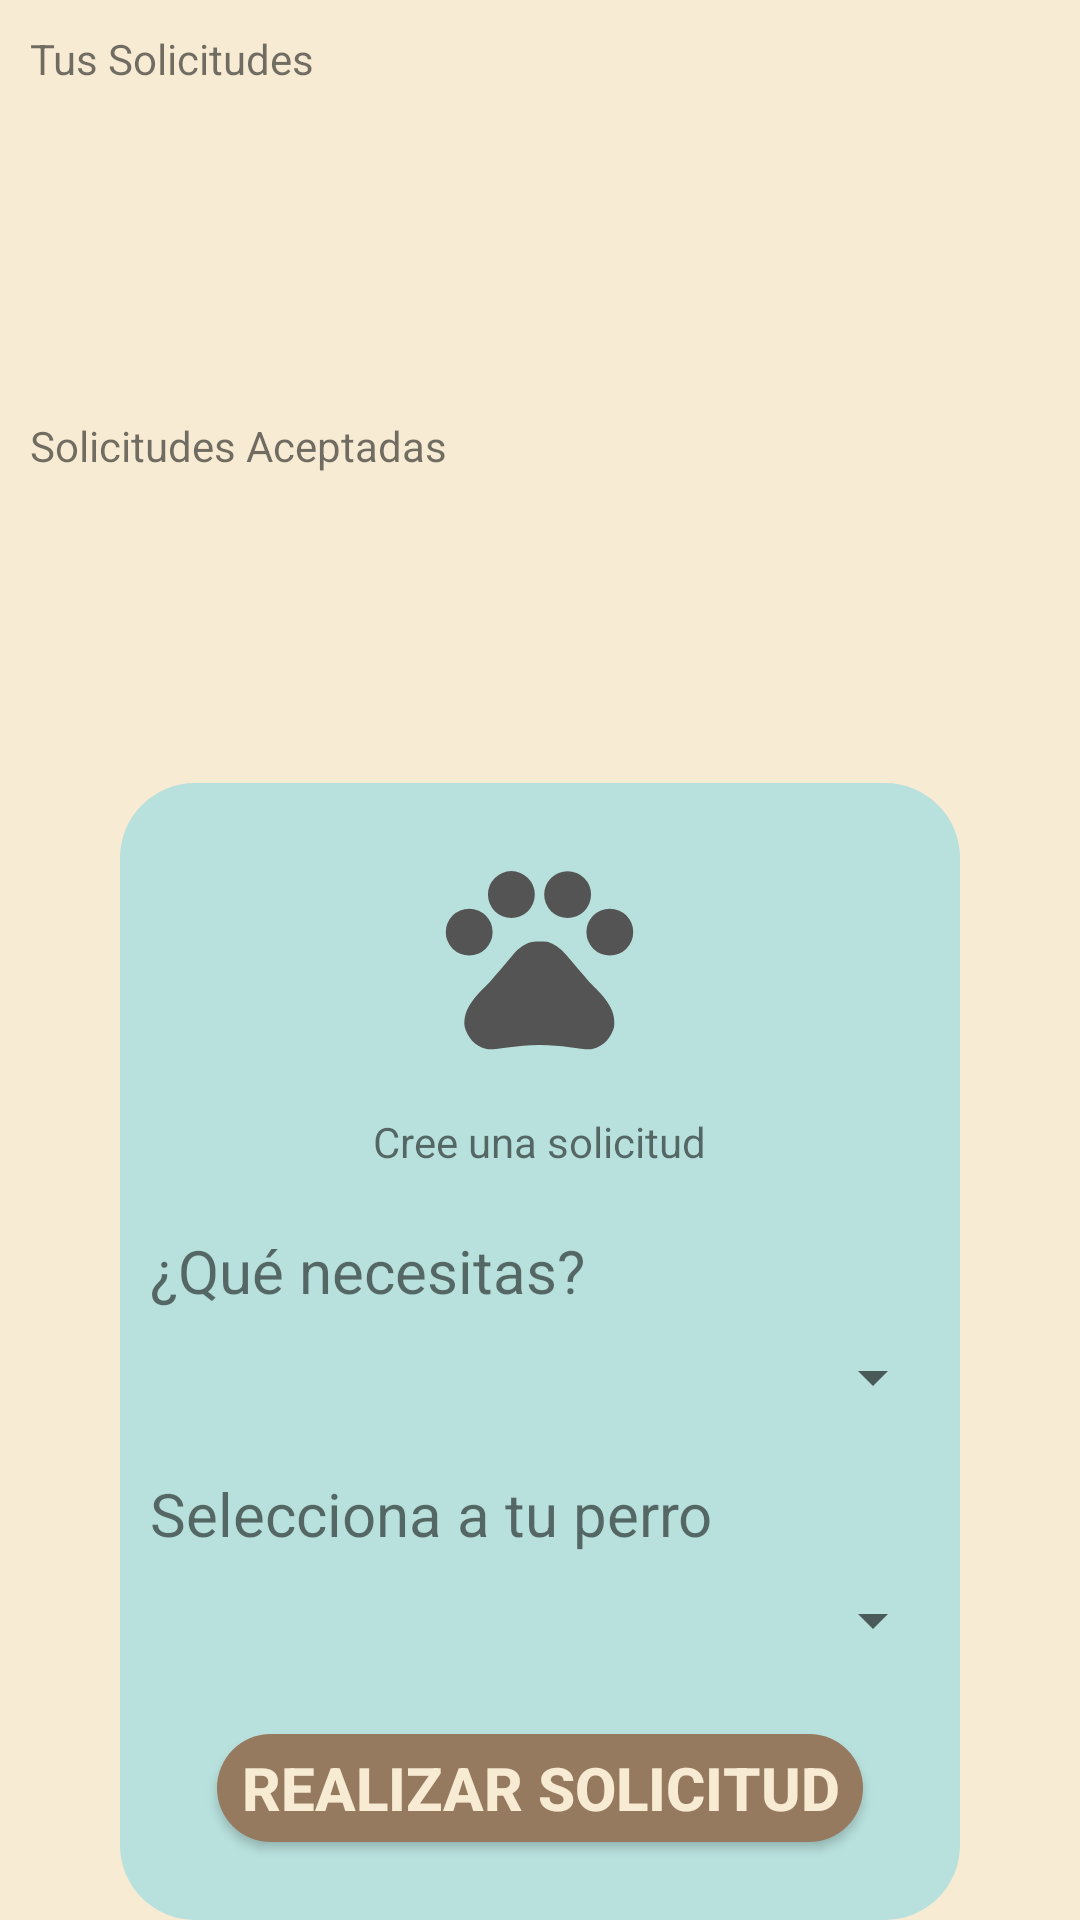

The Android layout XML behind this screen, and the referenced resources:
<!-- AndroidManifest.xml: application theme Theme.Dogs -->
<!-- res/layout/fragment_solicitudes.xml -->
<?xml version="1.0" encoding="utf-8"?>
<androidx.constraintlayout.widget.ConstraintLayout
    xmlns:android="http://schemas.android.com/apk/res/android"
    xmlns:app="http://schemas.android.com/apk/res-auto"
    xmlns:tools="http://schemas.android.com/tools"
    android:layout_width="match_parent"
    android:layout_height="match_parent"
    tools:context=".SolicitudesFragment"
    android:orientation="vertical"
    android:background="@color/light_brown_1">

    <TextView
        android:id="@+id/textView2"
        android:layout_width="wrap_content"
        android:layout_height="wrap_content"
        android:text="Tus Solicitudes"
        app:layout_constraintStart_toStartOf="parent"
        app:layout_constraintTop_toTopOf="parent"
        android:layout_marginTop="10dp"
        android:layout_marginLeft="10dp"/>

    <androidx.recyclerview.widget.RecyclerView
        android:id="@+id/rvSolicitudes"
        android:layout_width="match_parent"
        android:layout_height="100dp"
        app:layout_constraintEnd_toEndOf="parent"
        app:layout_constraintStart_toStartOf="parent"
        app:layout_constraintTop_toBottomOf="@+id/textView2" />

    <TextView
        android:id="@+id/textView3"
        android:layout_width="wrap_content"
        android:layout_height="wrap_content"
        android:text="Solicitudes Aceptadas"
        app:layout_constraintStart_toStartOf="parent"
        app:layout_constraintTop_toBottomOf="@+id/rvSolicitudes"
        android:layout_marginTop="10dp"
        android:layout_marginLeft="10dp"/>

    <androidx.recyclerview.widget.RecyclerView
        android:id="@+id/rvSAceptadas"
        android:layout_width="match_parent"
        android:layout_height="100dp"
        app:layout_constraintEnd_toEndOf="parent"
        app:layout_constraintStart_toStartOf="parent"
        app:layout_constraintTop_toBottomOf="@+id/textView3" />

    <LinearLayout
        android:layout_width="280dp"
        android:layout_height="wrap_content"
        android:layout_gravity="center"
        android:background="@drawable/backgroun_linearlayour"
        android:orientation="vertical"
        android:paddingHorizontal="5dp"
        android:paddingTop="5dp"
        app:layout_constraintBottom_toBottomOf="parent"
        app:layout_constraintEnd_toEndOf="parent"
        app:layout_constraintStart_toStartOf="parent">

        <ImageView
            android:layout_width="75dp"
            android:layout_height="75dp"
            android:layout_gravity="center"
            android:layout_marginVertical="15dp"
            android:src="@drawable/icon_petpound" />

        <TextView
            android:layout_width="wrap_content"
            android:layout_height="wrap_content"
            android:layout_gravity="center"
            android:text="Cree una solicitud" />

        <androidx.appcompat.widget.LinearLayoutCompat
            android:id="@+id/layoutCompat"
            android:layout_width="match_parent"
            android:layout_height="wrap_content"
            android:orientation="vertical"
            android:theme="@style/Theme_login"
            tools:layout_editor_absoluteX="43dp">

            <TextView
                android:layout_width="wrap_content"
                android:layout_height="wrap_content"
                android:text="¿Qué necesitas?"
                android:layout_marginTop="20dp"
                android:layout_marginLeft="5dp"/>

            <Spinner
                android:id="@+id/spPeticion"
                android:layout_width="match_parent"
                android:layout_height="wrap_content"
                android:layout_marginTop="10dp"
                android:layout_marginLeft="5dp"
                android:spinnerMode="dropdown"/>

            <TextView
                android:layout_width="wrap_content"
                android:layout_height="wrap_content"
                android:text="Selecciona a tu perro"
                android:layout_marginTop="20dp"
                android:layout_marginLeft="5dp"/>

            <Spinner
                android:id="@+id/spPet"
                android:layout_width="match_parent"
                android:layout_height="wrap_content"
                android:layout_marginTop="10dp"
                android:layout_marginLeft="5dp"
                android:spinnerMode="dropdown"/>

            <androidx.appcompat.widget.AppCompatButton
                android:id="@+id/btnSolicitud"
                android:layout_width="wrap_content"
                android:layout_height="wrap_content"
                android:layout_gravity="center"
                android:text="REALIZAR SOLICITUD"
                android:theme="@style/Theme_primary_button"
                android:layout_marginTop="20dp"
                android:layout_marginBottom="20dp"/>
        </androidx.appcompat.widget.LinearLayoutCompat>
    </LinearLayout>

</androidx.constraintlayout.widget.ConstraintLayout>
<!-- resources referenced by this layout -->
<resources>
  <color name="light_brown_1">#f7ebd3</color>
  <!-- drawable backgroun_linearlayour (drawable) -->
  <?xml version="1.0" encoding="utf-8"?>
  <shape xmlns:android="http://schemas.android.com/apk/res/android"
      android:shape="rectangle">
      <corners android:radius="25dp"/> 
      
      <solid android:color="@color/green_light_2"/>
  </shape>
  <!-- drawable icon_petpound (drawable) -->
  <vector android:height="24dp" android:tint="#545454"
      android:viewportHeight="24" android:viewportWidth="24"
      android:width="24dp" xmlns:android="http://schemas.android.com/apk/res/android">
      <path android:fillColor="@android:color/white" android:pathData="M4.5,9.5m-2.5,0a2.5,2.5 0,1 1,5 0a2.5,2.5 0,1 1,-5 0"/>
      <path android:fillColor="@android:color/white" android:pathData="M9,5.5m-2.5,0a2.5,2.5 0,1 1,5 0a2.5,2.5 0,1 1,-5 0"/>
      <path android:fillColor="@android:color/white" android:pathData="M15,5.5m-2.5,0a2.5,2.5 0,1 1,5 0a2.5,2.5 0,1 1,-5 0"/>
      <path android:fillColor="@android:color/white" android:pathData="M19.5,9.5m-2.5,0a2.5,2.5 0,1 1,5 0a2.5,2.5 0,1 1,-5 0"/>
      <path android:fillColor="@android:color/white" android:pathData="M17.34,14.86c-0.87,-1.02 -1.6,-1.89 -2.48,-2.91 -0.46,-0.54 -1.05,-1.08 -1.75,-1.32 -0.11,-0.04 -0.22,-0.07 -0.33,-0.09 -0.25,-0.04 -0.52,-0.04 -0.78,-0.04s-0.53,0 -0.79,0.05c-0.11,0.02 -0.22,0.05 -0.33,0.09 -0.7,0.24 -1.28,0.78 -1.75,1.32 -0.87,1.02 -1.6,1.89 -2.48,2.91 -1.31,1.31 -2.92,2.76 -2.62,4.79 0.29,1.02 1.02,2.03 2.33,2.32 0.73,0.15 3.06,-0.44 5.54,-0.44h0.18c2.48,0 4.81,0.58 5.54,0.44 1.31,-0.29 2.04,-1.31 2.33,-2.32 0.31,-2.04 -1.3,-3.49 -2.61,-4.8z"/>
  </vector>
  <style name="Theme_login">
          <item name="android:textSize">20dp</item>
          <item name="android:textColorHint">@color/brown_1</item>
          <item name="android:editTextColor">@color/brown_3</item>
          <item name="android:buttonTint">@color/green_1</item>
      </style>
  <style name="Theme_primary_button">
          <item name="android:textColor">@color/light_brown_1</item>
          <item name="android:textStyle">bold</item>
          <item name="android:textSize">20dp</item>
          <item name="android:backgroundTint">@color/brown_1</item>
          <item name="android:layout_marginTop">120dp</item>
          <item name="android:topRightRadius">50dp</item>
          <item name="android:bottomRightRadius">50dp</item>
          <item name="android:topLeftRadius">50dp</item>
          <item name="android:bottomLeftRadius">50dp</item>
      </style>
  <style name="Theme.Dogs" parent="Theme.MaterialComponents.DayNight.NoActionBar">
          
          <item name="colorPrimary">@color/brown_1</item>
          <item name="colorPrimaryVariant">@color/brown_2</item>
          <item name="colorOnPrimary">@color/brown_3</item>
          
          <item name="colorSecondary">@color/light_green_1</item>
          <item name="colorSecondaryVariant">@color/light_green_2</item>
          <item name="colorOnSecondary">@color/green_1</item>
          
          <item name="android:statusBarColor">?attr/colorPrimaryVariant</item>
          
  
      </style>
  <color name="green_light_2">#b8e1dd</color>
  <color name="brown_1">#967a60</color>
  <color name="brown_3">#B0802E</color>
  <color name="green_1">#4a7455</color>
  <color name="brown_2">#7f6741</color>
  <color name="light_green_1">#acdcd4</color>
  <color name="light_green_2">#95cc9c</color>
</resources>
